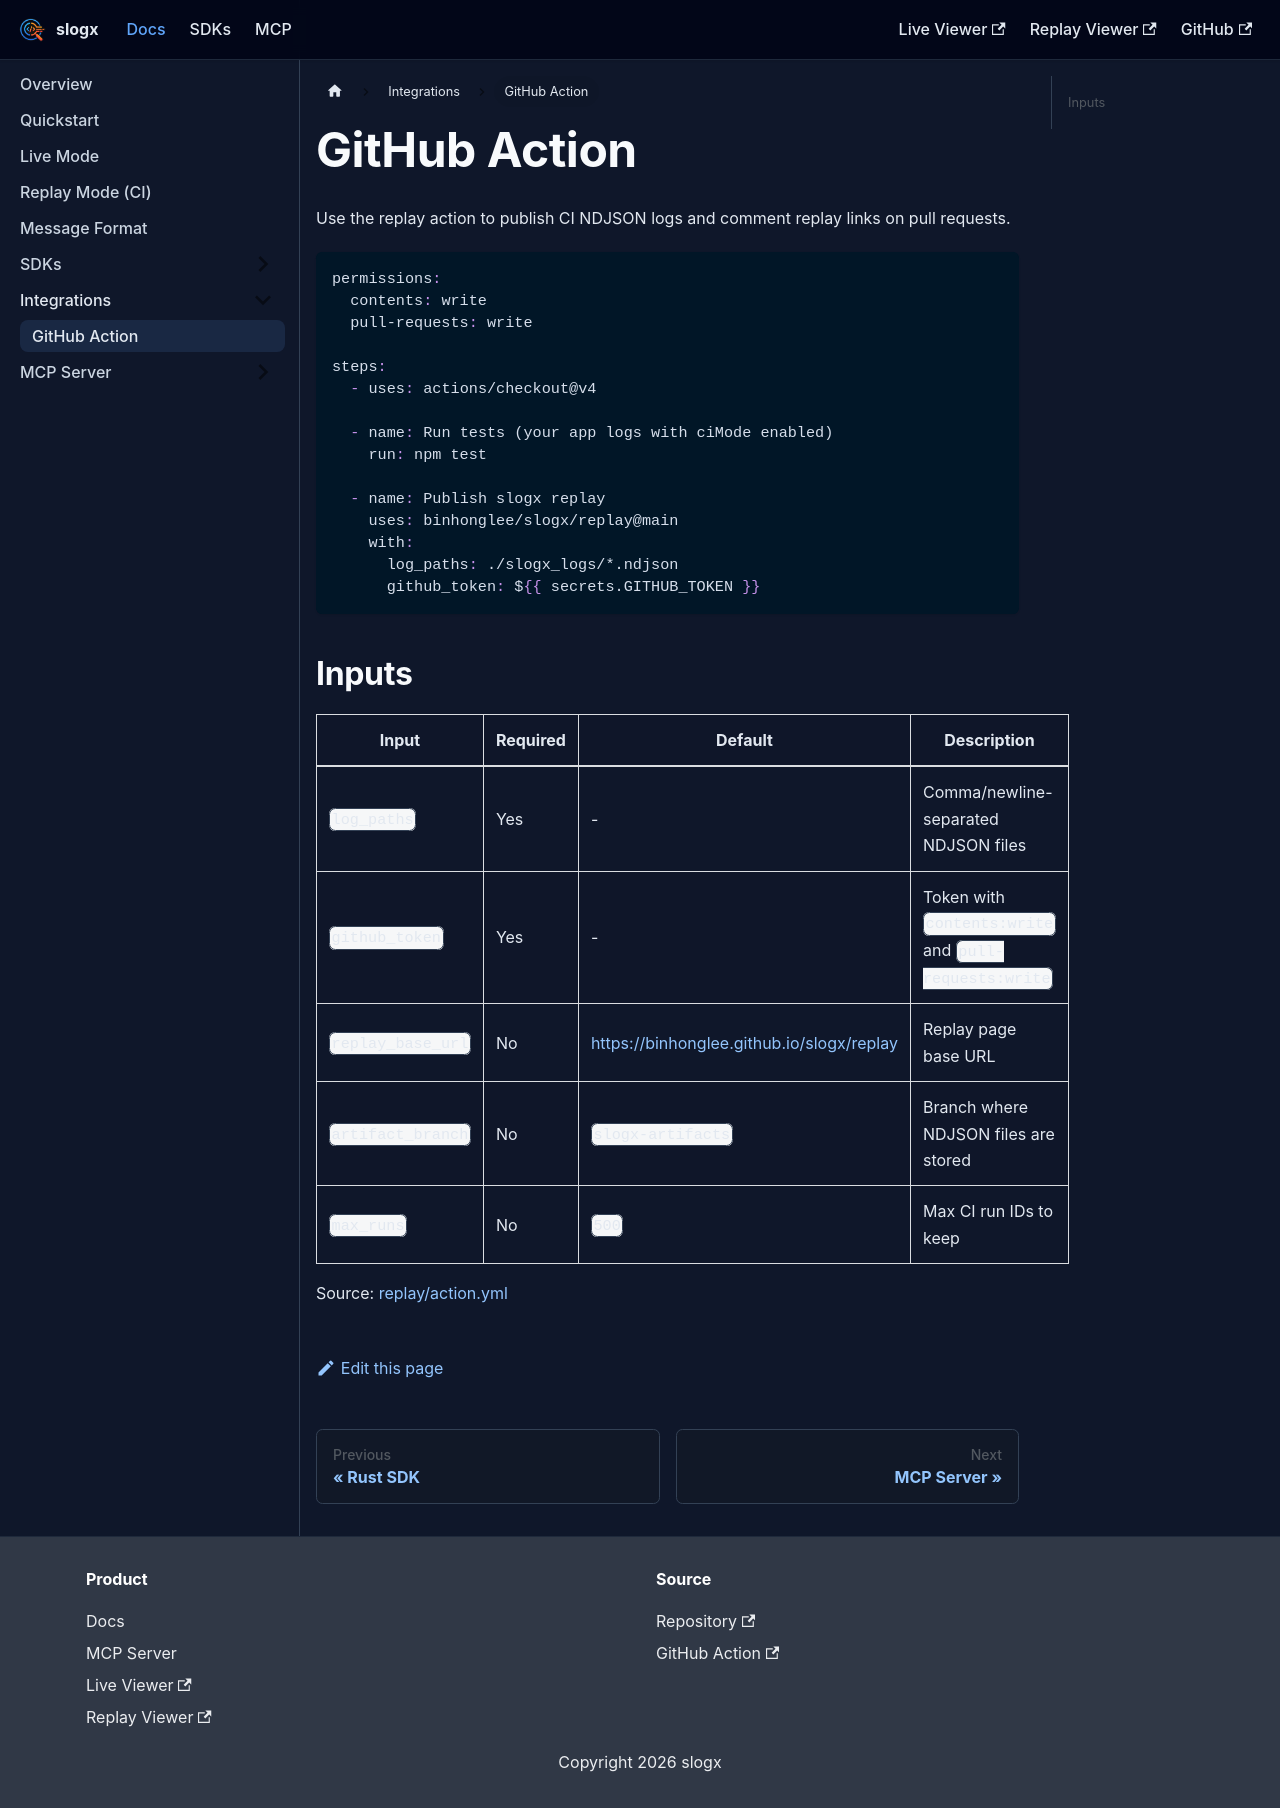

repository: binhonglee/slogx · page: docs/integrations/github-action.html · generator: docusaurus

---
title: GitHub Action
sidebar_position: 6
---

Use the replay action to publish CI NDJSON logs and comment replay links on pull requests.

```yaml
permissions:
  contents: write
  pull-requests: write

steps:
  - uses: actions/checkout@v4

  - name: Run tests (your app logs with ciMode enabled)
    run: npm test

  - name: Publish slogx replay
    uses: binhonglee/slogx/replay@main
    with:
      log_paths: ./slogx_logs/*.ndjson
      github_token: ${{ secrets.GITHUB_TOKEN }}
```

## Inputs

| Input | Required | Default | Description |
| --- | --- | --- | --- |
| `log_paths` | Yes | - | Comma/newline-separated NDJSON files |
| `github_token` | Yes | - | Token with `contents:write` and `pull-requests:write` |
| `replay_base_url` | No | [https://binhonglee.github.io/slogx/replay](https://binhonglee.github.io/slogx/replay) | Replay page base URL |
| `artifact_branch` | No | `slogx-artifacts` | Branch where NDJSON files are stored |
| `max_runs` | No | `500` | Max CI run IDs to keep |

Source: [replay/action.yml](https://github.com/binhonglee/slogx/blob/main/replay/action.yml)
